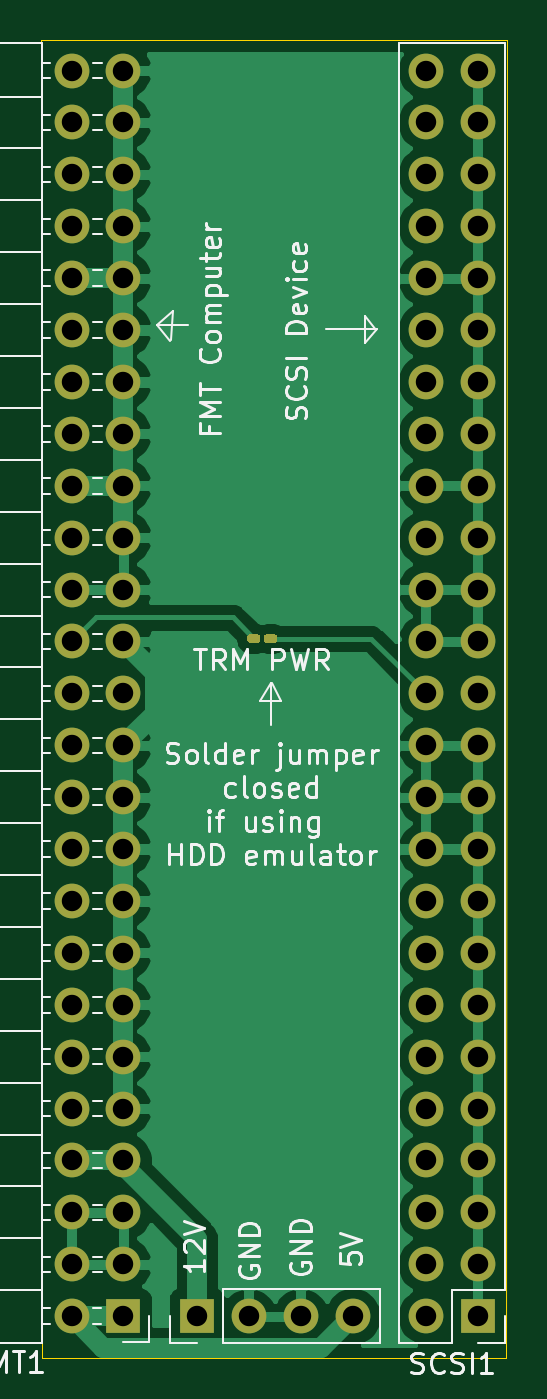
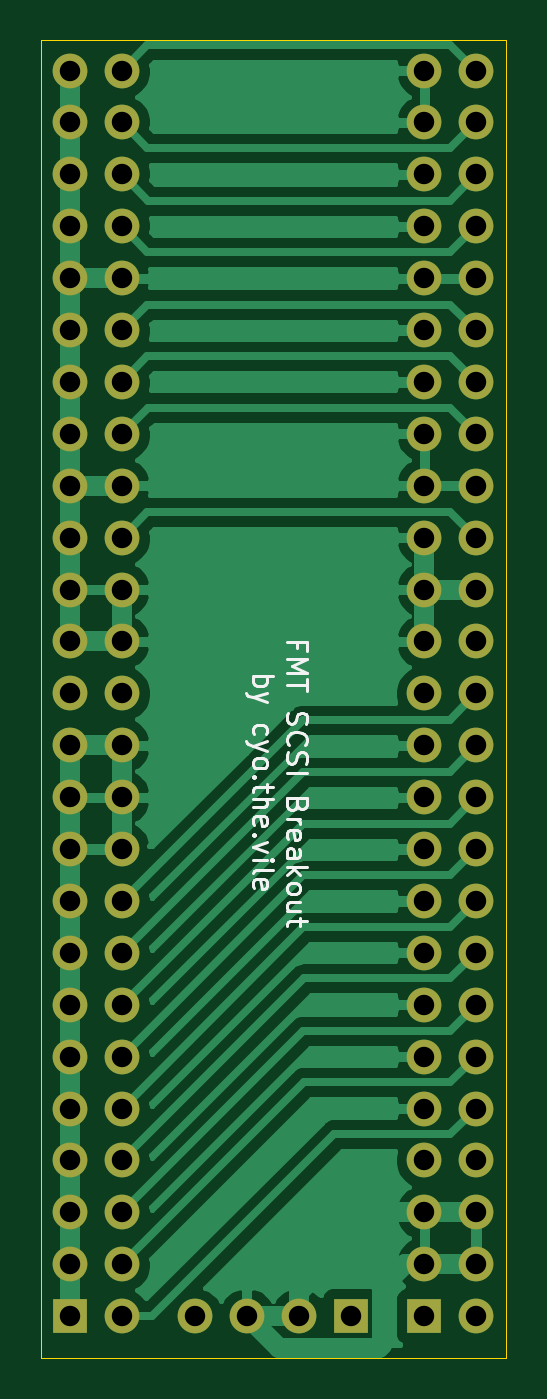
Circuit board: 11 layer files. Board 22.8 x 64.5 mm.
- bottom_copper: SCSI Interface Card-B_Cu.gbr (66621 bytes)
- bottom_mask: SCSI Interface Card-B_Mask.gbr (3360 bytes)
- paste: SCSI Interface Card-B_Paste.gbr (485 bytes)
- bottom_silk: SCSI Interface Card-B_SilkS.gbr (8104 bytes)
- outline: SCSI Interface Card-Edge_Cuts.gbr (838 bytes)
- top_copper: SCSI Interface Card-F_Cu.gbr (70427 bytes)
- top_mask: SCSI Interface Card-F_Mask.gbr (4108 bytes)
- paste: SCSI Interface Card-F_Paste.gbr (1225 bytes)
- top_silk: SCSI Interface Card-F_SilkS.gbr (36443 bytes)
- drill: SCSI Interface Card-NPTH.drl (282 bytes)
- drill: SCSI Interface Card-PTH.drl (2061 bytes)

=== bottom_copper: SCSI Interface Card-B_Cu.gbr (66621 bytes, source omitted) ===
=== bottom_mask: SCSI Interface Card-B_Mask.gbr ===
%TF.GenerationSoftware,KiCad,Pcbnew,(5.1.9)-1*%
%TF.CreationDate,2021-07-31T16:05:11-05:00*%
%TF.ProjectId,SCSI Interface Card,53435349-2049-46e7-9465-726661636520,rev?*%
%TF.SameCoordinates,Original*%
%TF.FileFunction,Soldermask,Bot*%
%TF.FilePolarity,Negative*%
%FSLAX46Y46*%
G04 Gerber Fmt 4.6, Leading zero omitted, Abs format (unit mm)*
G04 Created by KiCad (PCBNEW (5.1.9)-1) date 2021-07-31 16:05:11*
%MOMM*%
%LPD*%
G01*
G04 APERTURE LIST*
%ADD10O,1.700000X1.700000*%
%ADD11R,1.700000X1.700000*%
G04 APERTURE END LIST*
D10*
%TO.C,SCSI1*%
X157546040Y-41259760D03*
X160086040Y-41259760D03*
X157546040Y-43799760D03*
X160086040Y-43799760D03*
X157546040Y-46339760D03*
X160086040Y-46339760D03*
X157546040Y-48879760D03*
X160086040Y-48879760D03*
X157546040Y-51419760D03*
X160086040Y-51419760D03*
X157546040Y-53959760D03*
X160086040Y-53959760D03*
X157546040Y-56499760D03*
X160086040Y-56499760D03*
X157546040Y-59039760D03*
X160086040Y-59039760D03*
X157546040Y-61579760D03*
X160086040Y-61579760D03*
X157546040Y-64119760D03*
X160086040Y-64119760D03*
X157546040Y-66659760D03*
X160086040Y-66659760D03*
X157546040Y-69199760D03*
X160086040Y-69199760D03*
X157546040Y-71739760D03*
X160086040Y-71739760D03*
X157546040Y-74279760D03*
X160086040Y-74279760D03*
X157546040Y-76819760D03*
X160086040Y-76819760D03*
X157546040Y-79359760D03*
X160086040Y-79359760D03*
X157546040Y-81899760D03*
X160086040Y-81899760D03*
X157546040Y-84439760D03*
X160086040Y-84439760D03*
X157546040Y-86979760D03*
X160086040Y-86979760D03*
X157546040Y-89519760D03*
X160086040Y-89519760D03*
X157546040Y-92059760D03*
X160086040Y-92059760D03*
X157546040Y-94599760D03*
X160086040Y-94599760D03*
X157546040Y-97139760D03*
X160086040Y-97139760D03*
X157546040Y-99679760D03*
X160086040Y-99679760D03*
X157546040Y-102219760D03*
D11*
X160086040Y-102219760D03*
%TD*%
D10*
%TO.C,PWR1*%
X153959560Y-102219760D03*
X151419560Y-102219760D03*
X148879560Y-102219760D03*
D11*
X146339560Y-102219760D03*
%TD*%
D10*
%TO.C,FMT1*%
X140202920Y-41259760D03*
X142742920Y-41259760D03*
X140202920Y-43799760D03*
X142742920Y-43799760D03*
X140202920Y-46339760D03*
X142742920Y-46339760D03*
X140202920Y-48879760D03*
X142742920Y-48879760D03*
X140202920Y-51419760D03*
X142742920Y-51419760D03*
X140202920Y-53959760D03*
X142742920Y-53959760D03*
X140202920Y-56499760D03*
X142742920Y-56499760D03*
X140202920Y-59039760D03*
X142742920Y-59039760D03*
X140202920Y-61579760D03*
X142742920Y-61579760D03*
X140202920Y-64119760D03*
X142742920Y-64119760D03*
X140202920Y-66659760D03*
X142742920Y-66659760D03*
X140202920Y-69199760D03*
X142742920Y-69199760D03*
X140202920Y-71739760D03*
X142742920Y-71739760D03*
X140202920Y-74279760D03*
X142742920Y-74279760D03*
X140202920Y-76819760D03*
X142742920Y-76819760D03*
X140202920Y-79359760D03*
X142742920Y-79359760D03*
X140202920Y-81899760D03*
X142742920Y-81899760D03*
X140202920Y-84439760D03*
X142742920Y-84439760D03*
X140202920Y-86979760D03*
X142742920Y-86979760D03*
X140202920Y-89519760D03*
X142742920Y-89519760D03*
X140202920Y-92059760D03*
X142742920Y-92059760D03*
X140202920Y-94599760D03*
X142742920Y-94599760D03*
X140202920Y-97139760D03*
X142742920Y-97139760D03*
X140202920Y-99679760D03*
X142742920Y-99679760D03*
X140202920Y-102219760D03*
D11*
X142742920Y-102219760D03*
%TD*%
M02*

=== paste: SCSI Interface Card-B_Paste.gbr ===
%TF.GenerationSoftware,KiCad,Pcbnew,(5.1.9)-1*%
%TF.CreationDate,2021-07-31T16:05:11-05:00*%
%TF.ProjectId,SCSI Interface Card,53435349-2049-46e7-9465-726661636520,rev?*%
%TF.SameCoordinates,Original*%
%TF.FileFunction,Paste,Bot*%
%TF.FilePolarity,Positive*%
%FSLAX46Y46*%
G04 Gerber Fmt 4.6, Leading zero omitted, Abs format (unit mm)*
G04 Created by KiCad (PCBNEW (5.1.9)-1) date 2021-07-31 16:05:11*
%MOMM*%
%LPD*%
G01*
G04 APERTURE LIST*
G04 APERTURE END LIST*
M02*

=== bottom_silk: SCSI Interface Card-B_SilkS.gbr (8104 bytes, source omitted) ===
=== outline: SCSI Interface Card-Edge_Cuts.gbr ===
%TF.GenerationSoftware,KiCad,Pcbnew,(5.1.9)-1*%
%TF.CreationDate,2021-07-31T16:05:11-05:00*%
%TF.ProjectId,SCSI Interface Card,53435349-2049-46e7-9465-726661636520,rev?*%
%TF.SameCoordinates,Original*%
%TF.FileFunction,Profile,NP*%
%FSLAX46Y46*%
G04 Gerber Fmt 4.6, Leading zero omitted, Abs format (unit mm)*
G04 Created by KiCad (PCBNEW (5.1.9)-1) date 2021-07-31 16:05:11*
%MOMM*%
%LPD*%
G01*
G04 APERTURE LIST*
%TA.AperFunction,Profile*%
%ADD10C,0.050000*%
%TD*%
G04 APERTURE END LIST*
D10*
X138755120Y-104272080D02*
X138805920Y-104272080D01*
X138755120Y-102113080D02*
X138755120Y-104272080D01*
X138714480Y-39781480D02*
X138755120Y-102113080D01*
X161503360Y-39786560D02*
X138714480Y-39781480D01*
X161483040Y-104267000D02*
X161503360Y-39786560D01*
X138805920Y-104272080D02*
X161483040Y-104267000D01*
M02*

=== top_copper: SCSI Interface Card-F_Cu.gbr (70427 bytes, source omitted) ===
=== top_mask: SCSI Interface Card-F_Mask.gbr ===
%TF.GenerationSoftware,KiCad,Pcbnew,(5.1.9)-1*%
%TF.CreationDate,2021-07-31T16:05:11-05:00*%
%TF.ProjectId,SCSI Interface Card,53435349-2049-46e7-9465-726661636520,rev?*%
%TF.SameCoordinates,Original*%
%TF.FileFunction,Soldermask,Top*%
%TF.FilePolarity,Negative*%
%FSLAX46Y46*%
G04 Gerber Fmt 4.6, Leading zero omitted, Abs format (unit mm)*
G04 Created by KiCad (PCBNEW (5.1.9)-1) date 2021-07-31 16:05:11*
%MOMM*%
%LPD*%
G01*
G04 APERTURE LIST*
%ADD10O,1.700000X1.700000*%
%ADD11R,1.700000X1.700000*%
G04 APERTURE END LIST*
%TO.C,TRM PWR*%
G36*
G01*
X149439800Y-68957520D02*
X149439800Y-69157520D01*
G75*
G02*
X149339800Y-69257520I-100000J0D01*
G01*
X148904800Y-69257520D01*
G75*
G02*
X148804800Y-69157520I0J100000D01*
G01*
X148804800Y-68957520D01*
G75*
G02*
X148904800Y-68857520I100000J0D01*
G01*
X149339800Y-68857520D01*
G75*
G02*
X149439800Y-68957520I0J-100000D01*
G01*
G37*
G36*
G01*
X150254800Y-68957520D02*
X150254800Y-69157520D01*
G75*
G02*
X150154800Y-69257520I-100000J0D01*
G01*
X149719800Y-69257520D01*
G75*
G02*
X149619800Y-69157520I0J100000D01*
G01*
X149619800Y-68957520D01*
G75*
G02*
X149719800Y-68857520I100000J0D01*
G01*
X150154800Y-68857520D01*
G75*
G02*
X150254800Y-68957520I0J-100000D01*
G01*
G37*
%TD*%
D10*
%TO.C,SCSI1*%
X157546040Y-41259760D03*
X160086040Y-41259760D03*
X157546040Y-43799760D03*
X160086040Y-43799760D03*
X157546040Y-46339760D03*
X160086040Y-46339760D03*
X157546040Y-48879760D03*
X160086040Y-48879760D03*
X157546040Y-51419760D03*
X160086040Y-51419760D03*
X157546040Y-53959760D03*
X160086040Y-53959760D03*
X157546040Y-56499760D03*
X160086040Y-56499760D03*
X157546040Y-59039760D03*
X160086040Y-59039760D03*
X157546040Y-61579760D03*
X160086040Y-61579760D03*
X157546040Y-64119760D03*
X160086040Y-64119760D03*
X157546040Y-66659760D03*
X160086040Y-66659760D03*
X157546040Y-69199760D03*
X160086040Y-69199760D03*
X157546040Y-71739760D03*
X160086040Y-71739760D03*
X157546040Y-74279760D03*
X160086040Y-74279760D03*
X157546040Y-76819760D03*
X160086040Y-76819760D03*
X157546040Y-79359760D03*
X160086040Y-79359760D03*
X157546040Y-81899760D03*
X160086040Y-81899760D03*
X157546040Y-84439760D03*
X160086040Y-84439760D03*
X157546040Y-86979760D03*
X160086040Y-86979760D03*
X157546040Y-89519760D03*
X160086040Y-89519760D03*
X157546040Y-92059760D03*
X160086040Y-92059760D03*
X157546040Y-94599760D03*
X160086040Y-94599760D03*
X157546040Y-97139760D03*
X160086040Y-97139760D03*
X157546040Y-99679760D03*
X160086040Y-99679760D03*
X157546040Y-102219760D03*
D11*
X160086040Y-102219760D03*
%TD*%
D10*
%TO.C,PWR1*%
X153959560Y-102219760D03*
X151419560Y-102219760D03*
X148879560Y-102219760D03*
D11*
X146339560Y-102219760D03*
%TD*%
D10*
%TO.C,FMT1*%
X140202920Y-41259760D03*
X142742920Y-41259760D03*
X140202920Y-43799760D03*
X142742920Y-43799760D03*
X140202920Y-46339760D03*
X142742920Y-46339760D03*
X140202920Y-48879760D03*
X142742920Y-48879760D03*
X140202920Y-51419760D03*
X142742920Y-51419760D03*
X140202920Y-53959760D03*
X142742920Y-53959760D03*
X140202920Y-56499760D03*
X142742920Y-56499760D03*
X140202920Y-59039760D03*
X142742920Y-59039760D03*
X140202920Y-61579760D03*
X142742920Y-61579760D03*
X140202920Y-64119760D03*
X142742920Y-64119760D03*
X140202920Y-66659760D03*
X142742920Y-66659760D03*
X140202920Y-69199760D03*
X142742920Y-69199760D03*
X140202920Y-71739760D03*
X142742920Y-71739760D03*
X140202920Y-74279760D03*
X142742920Y-74279760D03*
X140202920Y-76819760D03*
X142742920Y-76819760D03*
X140202920Y-79359760D03*
X142742920Y-79359760D03*
X140202920Y-81899760D03*
X142742920Y-81899760D03*
X140202920Y-84439760D03*
X142742920Y-84439760D03*
X140202920Y-86979760D03*
X142742920Y-86979760D03*
X140202920Y-89519760D03*
X142742920Y-89519760D03*
X140202920Y-92059760D03*
X142742920Y-92059760D03*
X140202920Y-94599760D03*
X142742920Y-94599760D03*
X140202920Y-97139760D03*
X142742920Y-97139760D03*
X140202920Y-99679760D03*
X142742920Y-99679760D03*
X140202920Y-102219760D03*
D11*
X142742920Y-102219760D03*
%TD*%
M02*

=== paste: SCSI Interface Card-F_Paste.gbr ===
%TF.GenerationSoftware,KiCad,Pcbnew,(5.1.9)-1*%
%TF.CreationDate,2021-07-31T16:05:11-05:00*%
%TF.ProjectId,SCSI Interface Card,53435349-2049-46e7-9465-726661636520,rev?*%
%TF.SameCoordinates,Original*%
%TF.FileFunction,Paste,Top*%
%TF.FilePolarity,Positive*%
%FSLAX46Y46*%
G04 Gerber Fmt 4.6, Leading zero omitted, Abs format (unit mm)*
G04 Created by KiCad (PCBNEW (5.1.9)-1) date 2021-07-31 16:05:11*
%MOMM*%
%LPD*%
G01*
G04 APERTURE LIST*
G04 APERTURE END LIST*
%TO.C,TRM PWR*%
G36*
G01*
X149326300Y-68967520D02*
X149326300Y-69147520D01*
G75*
G02*
X149236300Y-69237520I-90000J0D01*
G01*
X148958300Y-69237520D01*
G75*
G02*
X148868300Y-69147520I0J90000D01*
G01*
X148868300Y-68967520D01*
G75*
G02*
X148958300Y-68877520I90000J0D01*
G01*
X149236300Y-68877520D01*
G75*
G02*
X149326300Y-68967520I0J-90000D01*
G01*
G37*
G36*
G01*
X150191300Y-68967520D02*
X150191300Y-69147520D01*
G75*
G02*
X150101300Y-69237520I-90000J0D01*
G01*
X149823300Y-69237520D01*
G75*
G02*
X149733300Y-69147520I0J90000D01*
G01*
X149733300Y-68967520D01*
G75*
G02*
X149823300Y-68877520I90000J0D01*
G01*
X150101300Y-68877520D01*
G75*
G02*
X150191300Y-68967520I0J-90000D01*
G01*
G37*
%TD*%
M02*

=== top_silk: SCSI Interface Card-F_SilkS.gbr (36443 bytes, source omitted) ===
=== drill: SCSI Interface Card-NPTH.drl ===
M48
; DRILL file {KiCad (5.1.9)-1} date 07/31/21 16:05:13
; FORMAT={-:-/ absolute / inch / decimal}
; #@! TF.CreationDate,2021-07-31T16:05:13-05:00
; #@! TF.GenerationSoftware,Kicad,Pcbnew,(5.1.9)-1
; #@! TF.FileFunction,NonPlated,1,2,NPTH
FMAT,2
INCH
%
G90
G05
T0
M30

=== drill: SCSI Interface Card-PTH.drl ===
M48
; DRILL file {KiCad (5.1.9)-1} date 07/31/21 16:05:13
; FORMAT={-:-/ absolute / inch / decimal}
; #@! TF.CreationDate,2021-07-31T16:05:13-05:00
; #@! TF.GenerationSoftware,Kicad,Pcbnew,(5.1.9)-1
; #@! TF.FileFunction,Plated,1,2,PTH
FMAT,2
INCH
T1C0.0394
%
G90
G05
T1
X5.5198Y-1.6244
X5.5198Y-1.7244
X5.5198Y-1.8244
X5.5198Y-1.9244
X5.5198Y-2.0244
X5.5198Y-2.1244
X5.5198Y-2.2244
X5.5198Y-2.3244
X5.5198Y-2.4244
X5.5198Y-2.5244
X5.5198Y-2.6244
X5.5198Y-2.7244
X5.5198Y-2.8244
X5.5198Y-2.9244
X5.5198Y-3.0244
X5.5198Y-3.1244
X5.5198Y-3.2244
X5.5198Y-3.3244
X5.5198Y-3.4244
X5.5198Y-3.5244
X5.5198Y-3.6244
X5.5198Y-3.7244
X5.5198Y-3.8244
X5.5198Y-3.9244
X5.5198Y-4.0244
X5.6198Y-1.6244
X5.6198Y-1.7244
X5.6198Y-1.8244
X5.6198Y-1.9244
X5.6198Y-2.0244
X5.6198Y-2.1244
X5.6198Y-2.2244
X5.6198Y-2.3244
X5.6198Y-2.4244
X5.6198Y-2.5244
X5.6198Y-2.6244
X5.6198Y-2.7244
X5.6198Y-2.8244
X5.6198Y-2.9244
X5.6198Y-3.0244
X5.6198Y-3.1244
X5.6198Y-3.2244
X5.6198Y-3.3244
X5.6198Y-3.4244
X5.6198Y-3.5244
X5.6198Y-3.6244
X5.6198Y-3.7244
X5.6198Y-3.8244
X5.6198Y-3.9244
X5.6198Y-4.0244
X5.7614Y-4.0244
X5.8614Y-4.0244
X5.9614Y-4.0244
X6.0614Y-4.0244
X6.2026Y-1.6244
X6.2026Y-1.7244
X6.2026Y-1.8244
X6.2026Y-1.9244
X6.2026Y-2.0244
X6.2026Y-2.1244
X6.2026Y-2.2244
X6.2026Y-2.3244
X6.2026Y-2.4244
X6.2026Y-2.5244
X6.2026Y-2.6244
X6.2026Y-2.7244
X6.2026Y-2.8244
X6.2026Y-2.9244
X6.2026Y-3.0244
X6.2026Y-3.1244
X6.2026Y-3.2244
X6.2026Y-3.3244
X6.2026Y-3.4244
X6.2026Y-3.5244
X6.2026Y-3.6244
X6.2026Y-3.7244
X6.2026Y-3.8244
X6.2026Y-3.9244
X6.2026Y-4.0244
X6.3026Y-1.6244
X6.3026Y-1.7244
X6.3026Y-1.8244
X6.3026Y-1.9244
X6.3026Y-2.0244
X6.3026Y-2.1244
X6.3026Y-2.2244
X6.3026Y-2.3244
X6.3026Y-2.4244
X6.3026Y-2.5244
X6.3026Y-2.6244
X6.3026Y-2.7244
X6.3026Y-2.8244
X6.3026Y-2.9244
X6.3026Y-3.0244
X6.3026Y-3.1244
X6.3026Y-3.2244
X6.3026Y-3.3244
X6.3026Y-3.4244
X6.3026Y-3.5244
X6.3026Y-3.6244
X6.3026Y-3.7244
X6.3026Y-3.8244
X6.3026Y-3.9244
X6.3026Y-4.0244
T0
M30

